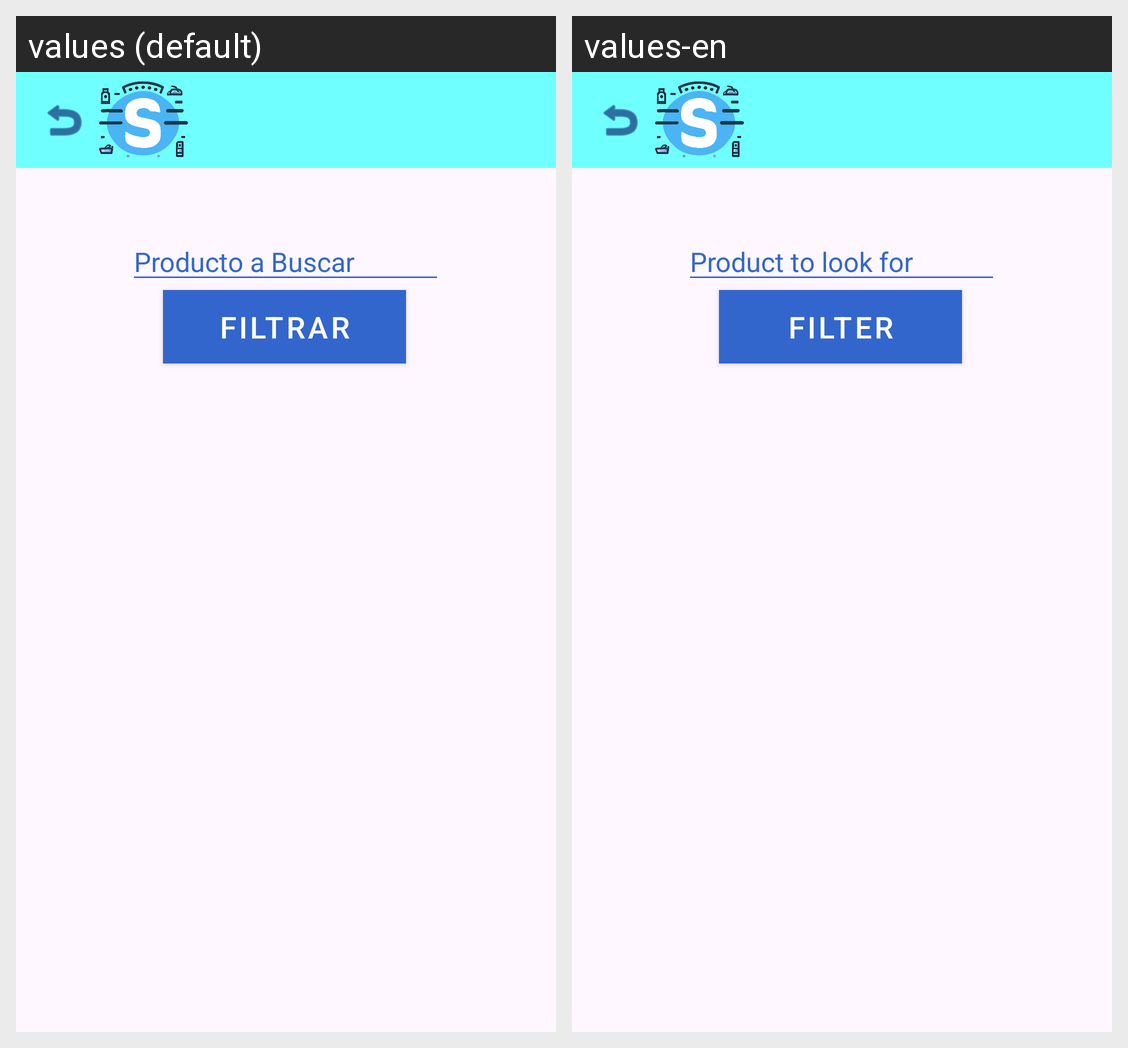

For this localized Android screen grid, give each drawn string resource with its value in every locale shown.
Android screen res/layout/activity_buscar_producto.xml rendered under 2 locales, left to right: values (default), values-en. Device: Nexus 5 (rendered at 1080×1920; each locale shown at half size, 540×960, under a caption strip naming it); theme Theme.Stocker2.
Strings drawn on this screen, with the default value and each locale's value (text and hints the layout hard-codes, and strings that could not be matched under every locale, appear in the picture but are not listed):

filtrate
  values: filtrar
  values-en: filter

ProductoBuscar
  values: Producto a Buscar
  values-en: Product to look for
